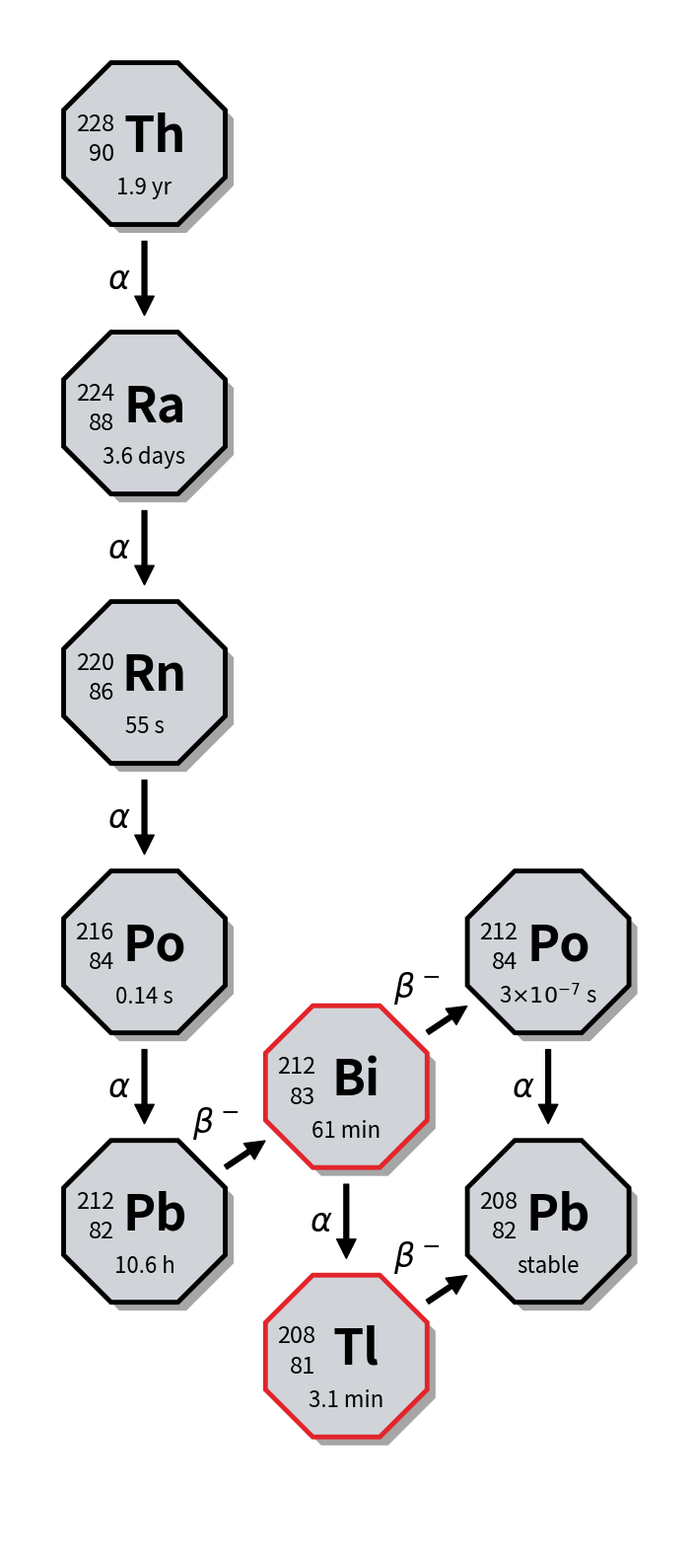

This chart was generated by the following Python code: (Note: this script raises an exception after producing the figure.)
import matplotlib.pyplot as plt
from matplotlib.patches import RegularPolygon
import numpy as np

# 1. DATI DEI NODI (Distanze raddoppiate per fare spazio ai testi)
# Formato: [X, Y, 'Massa', 'Z', 'Simbolo', 'Emivita']
nodes = {
    'Th228': [0, 32, '228', '90', 'Th', '1.9 yr'],
    'Ra224': [0, 24, '224', '88', 'Ra', '3.6 days'],
    'Rn220': [0, 16, '220', '86', 'Rn', '55 s'],
    'Po216': [0, 8,  '216', '84', 'Po', '0.14 s'],
    'Pb212': [0, 0,  '212', '82', 'Pb', '10.6 h'],
    # Diramazione 
    'Bi212': [6, 4,  '212', '83', 'Bi', '61 min'],
    'Po212': [12, 8, '212', '84', 'Po', r'3$\times 10^{-7}$ s'],
    'Tl208': [6, -4, '208', '81', 'Tl', '3.1 min'],
    'Pb208': [12, 0,  '208', '82', 'Pb', 'stable']
}

# 2. COLLEGAMENTI
edges = [
    ('Th228', 'Ra224', 'alpha'),
    ('Ra224', 'Rn220', 'alpha'),
    ('Rn220', 'Po216', 'alpha'),
    ('Po216', 'Pb212', 'alpha'),
    ('Pb212', 'Bi212', 'beta'),
    ('Bi212', 'Po212', 'beta'),
    ('Bi212', 'Tl208', 'alpha'),
    ('Po212', 'Pb208', 'alpha'),
    ('Tl208', 'Pb208', 'beta')
]

# Impostazione figura
fig, ax = plt.subplots(figsize=(10, 16))
ax.set_aspect('equal') # FONDAMENTALE: Mantiene gli ottagoni regolari
ax.axis('off')

# Raggio notevolmente ingrandito per contenere bene il testo
R = 2.6 

# 3. DISEGNO FRECCE
for src, tgt, type_ in edges:
    x1, y1 = nodes[src][0], nodes[src][1]
    x2, y2 = nodes[tgt][0], nodes[tgt][1]
    
    dx, dy = x2 - x1, y2 - y1
    dist = np.hypot(dx, dy)
    
    # Calcolo per far partire/arrivare la freccia esattamente dal bordo
    gap = R + 0.3
    sx, sy = x1 + gap * dx/dist, y1 + gap * dy/dist
    ex, ey = x2 - gap * dx/dist, y2 - gap * dy/dist
    
    # Freccia
    ax.annotate('', xy=(ex, ey), xytext=(sx, sy),
                arrowprops=dict(facecolor='black', edgecolor='black', width=3.5, 
                                headwidth=14, headlength=14, shrink=0))
    
    # Testi alfa/beta
    mx, my = (sx + ex)/2, (sy + ey)/2
    if type_ == 'alpha':
        ax.text(mx - 0.4, my, r"$\alpha$", fontsize=24, ha='right', va='center')
    else:
        ax.text(mx - 0.2, my + 0.4, r"$\beta^-$", fontsize=24, ha='right', va='bottom')

# 4. DISEGNO OTTAGONI E TESTI
for key, data in nodes.items():
    x, y, mass, z, sym, hl = data
    
    # Colore bordo: Rosso per Bismuto e Tallio, Nero per gli altri
    edge_color = '#e3242b' if key in ['Bi212', 'Tl208'] else 'black'
    
    # Ombra posteriore
    shadow = RegularPolygon((x+0.25, y-0.25), 8, radius=R, orientation=np.pi/8, 
                            facecolor='black', alpha=0.35)
    ax.add_patch(shadow)
    
    # Ottagono principale (Tutti grigi)
    octa = RegularPolygon((x, y), 8, radius=R, orientation=np.pi/8, 
                          facecolor='#D0D4D8', edgecolor=edge_color, lw=3.5)
    ax.add_patch(octa)
    
    # Testi INTERNI ben proporzionati
    ax.text(x - 0.9, y + 0.6, mass, fontsize=17, ha='right', va='center')
    ax.text(x - 0.9, y - 0.3, z, fontsize=17, ha='right', va='center')
    ax.text(x + 0.3, y + 0.2, sym, fontsize=36, weight='bold', ha='center', va='center')
    
    hl_font = 16 if key == 'Po212' else 16
    ax.text(x, y - 1.3, hl, fontsize=hl_font, ha='center', va='center')

# Margini per evitare tagli ai bordi
ax.set_xlim(-4, 16)
ax.set_ylim(-10, 36)

# Salvataggio diretto (così non devi preoccuparti di come si vede nella finestra di Python)
plt.tight_layout()
plt.savefig("figures/catena_decadimento_Th228.png", dpi=300, bbox_inches='tight')
plt.show()
print("Grafico finale salvato come catena_decadimento_Th228.png")
